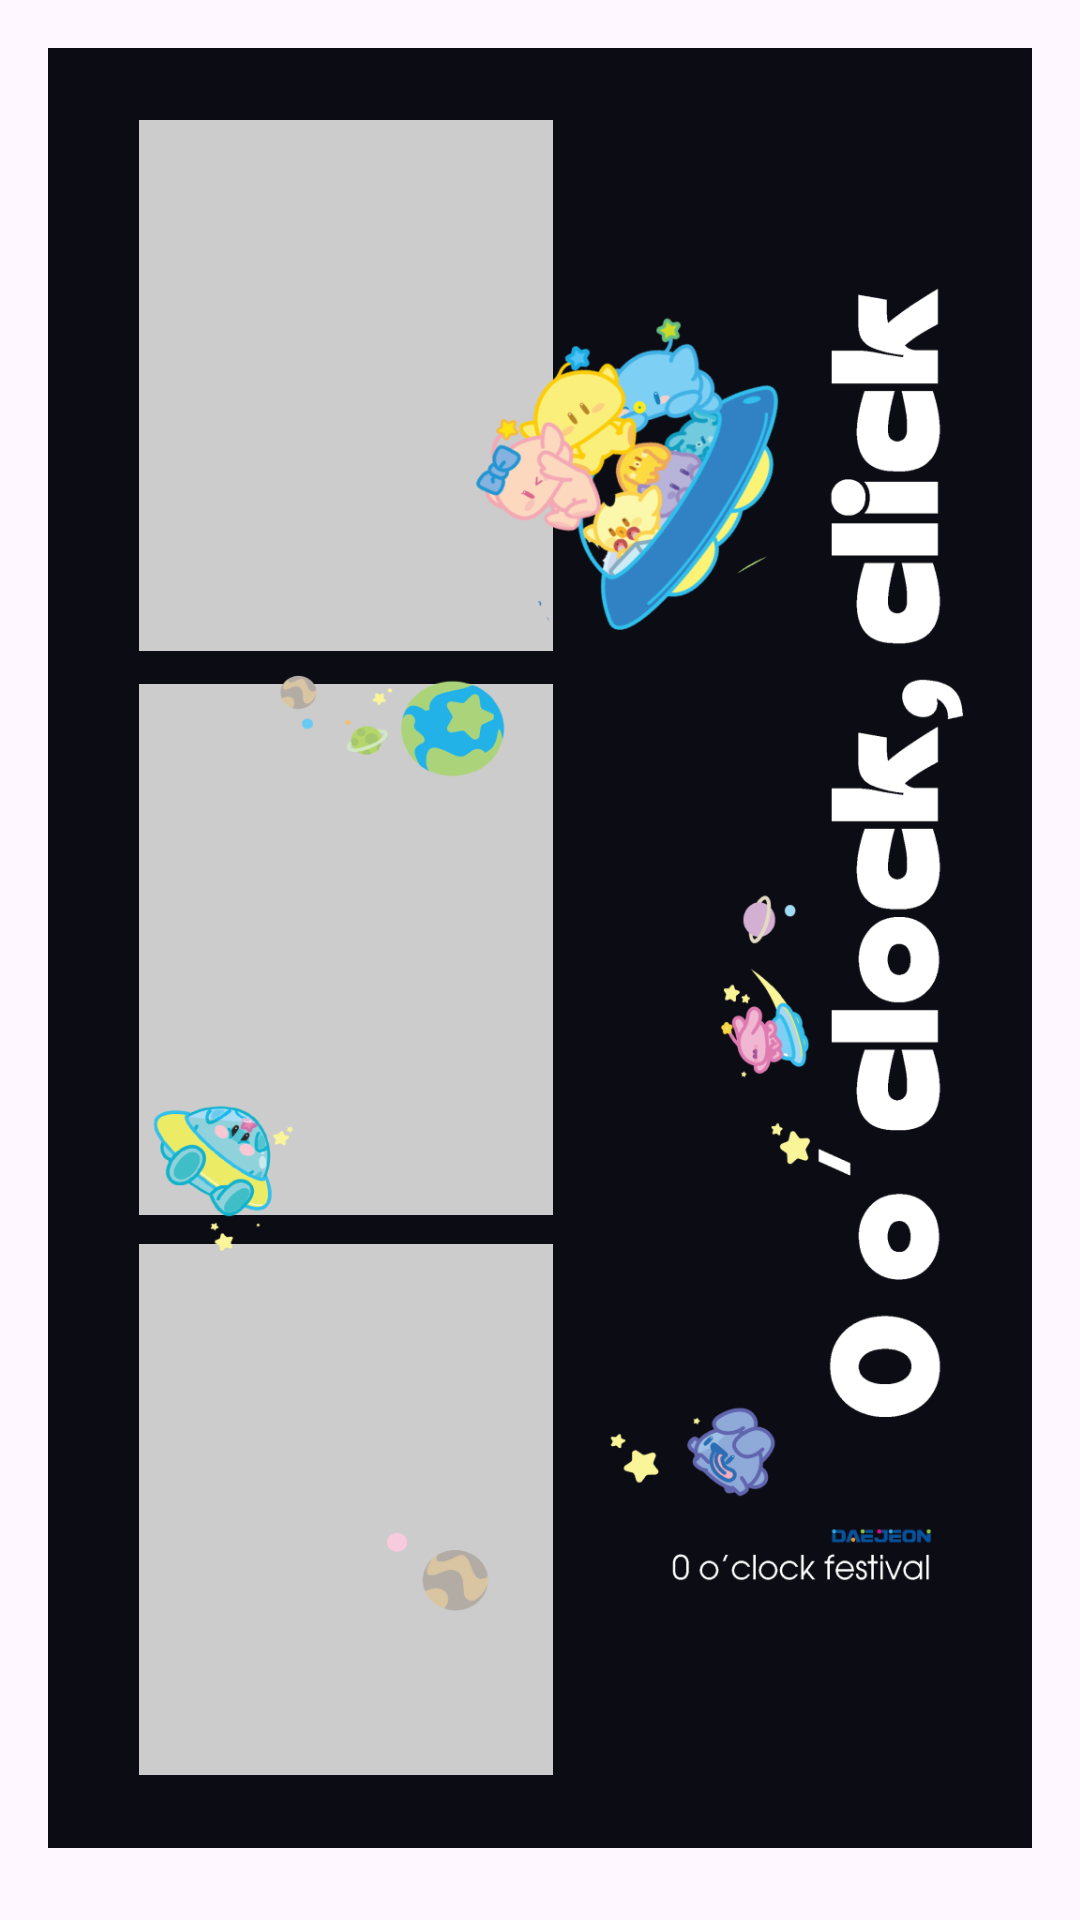

Produce the Android XML layout that renders to this screen, including the resource entries it uses.
<!-- AndroidManifest.xml: application theme Theme.Poto_test -->
<!-- res/layout/large_2.xml -->
<LinearLayout xmlns:android="http://schemas.android.com/apk/res/android"
    xmlns:tools="http://schemas.android.com/tools"
    android:layout_width="match_parent"
    android:layout_height="match_parent"
    xmlns:app="http://schemas.android.com/apk/res-auto"
    android:orientation="vertical"
    android:padding="16dp">

    <LinearLayout
        android:id="@+id/photo_frame"
        android:layout_width="match_parent"
        android:layout_height="600dp"
        android:orientation="vertical"
        android:background="#0C0C14"
        android:padding="8dp">

        <androidx.constraintlayout.widget.ConstraintLayout
            android:layout_width="match_parent"
            android:layout_height="0dp"
            android:layout_weight="1">
            <ImageView
                android:id="@+id/photo1"
                android:layout_width="138dp"
                android:layout_height="177dp"
                android:adjustViewBounds="true"
                android:background="#CCC"
                android:onClick="selectImage"
                android:scaleType="centerCrop"
                app:layout_constraintBottom_toBottomOf="parent"
                app:layout_constraintDimensionRatio="3:4"
                app:layout_constraintEnd_toEndOf="parent"
                app:layout_constraintHorizontal_bias="0.128"
                app:layout_constraintStart_toStartOf="parent"
                app:layout_constraintTop_toTopOf="parent"
                app:layout_constraintVertical_bias="0.039" />

            <ImageView
                android:id="@+id/photo12"
                android:layout_width="138dp"
                android:layout_height="177dp"
                android:adjustViewBounds="true"
                android:background="#CCC"
                android:onClick="selectImage"
                android:scaleType="centerCrop"
                app:layout_constraintBottom_toBottomOf="parent"
                app:layout_constraintDimensionRatio="3:4"
                app:layout_constraintEnd_toEndOf="parent"
                app:layout_constraintHorizontal_bias="0.128"
                app:layout_constraintStart_toStartOf="parent"
                app:layout_constraintTop_toTopOf="parent"
                app:layout_constraintVertical_bias="0.501" />

            <ImageView
                android:id="@+id/photo13"
                android:layout_width="138dp"
                android:layout_height="177dp"
                android:adjustViewBounds="true"
                android:background="#CCC"
                android:onClick="selectImage"
                android:scaleType="centerCrop"
                app:layout_constraintBottom_toBottomOf="parent"
                app:layout_constraintDimensionRatio="3:4"
                app:layout_constraintEnd_toEndOf="parent"
                app:layout_constraintHorizontal_bias="0.128"
                app:layout_constraintStart_toStartOf="parent"
                app:layout_constraintTop_toTopOf="parent"
                app:layout_constraintVertical_bias="0.96" />


            <ImageView
                android:layout_width="match_parent"
                android:layout_height="match_parent"
                android:src="@drawable/large_2"/>

        </androidx.constraintlayout.widget.ConstraintLayout>

    </LinearLayout>

    <Button
        android:id="@+id/download_button"
        android:layout_width="wrap_content"
        android:layout_height="wrap_content"
        android:text="Download"
        android:onClick="downloadFrame"/>

</LinearLayout>
<!-- resources referenced by this layout -->
<resources>
  <!-- drawable large_2: png bitmap (drawable, 163019 bytes) -->
  <style name="Theme.Poto_test" parent="Base.Theme.Poto_test" />
  <style name="Base.Theme.Poto_test" parent="Theme.Material3.DayNight.NoActionBar">
          
          
      </style>
</resources>
